Photos from the image-classification dataset "data" in the GitHub repository Ayshamahshoofa/Smart-Skincare. Its 17 classes are: basal cell carcinoma, darier s disease, epidermolysis bullosa pruriginosa, Hailey-Hailey disease, herpes simplex, impetigo, larva migrans, leprosy borderline, leprosy lepromatous, leprosy tuberculoid, lupus erythematosus chronicus discoides, melanoma, mycosis fungoides, papilomatosis confluentes and reticulate, pediculosis capitis, psoriasis, tungiasis.

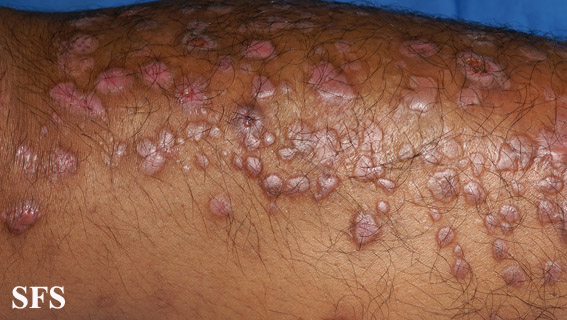
Label: epidermolysis bullosa pruriginosa

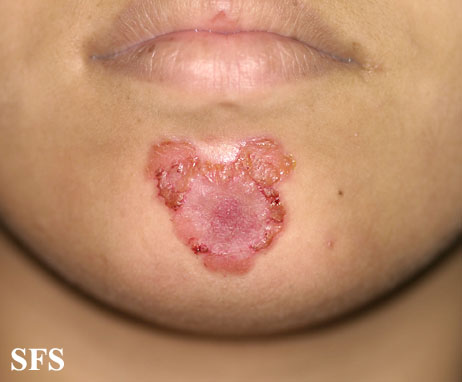
Label: impetigo

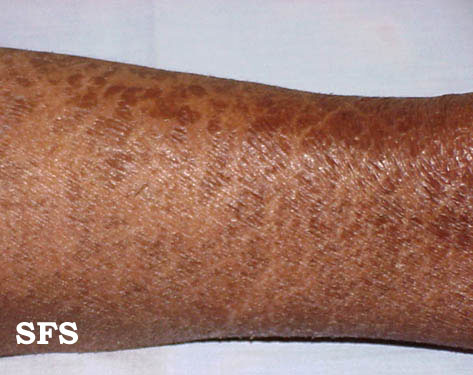
Label: leprosy lepromatous

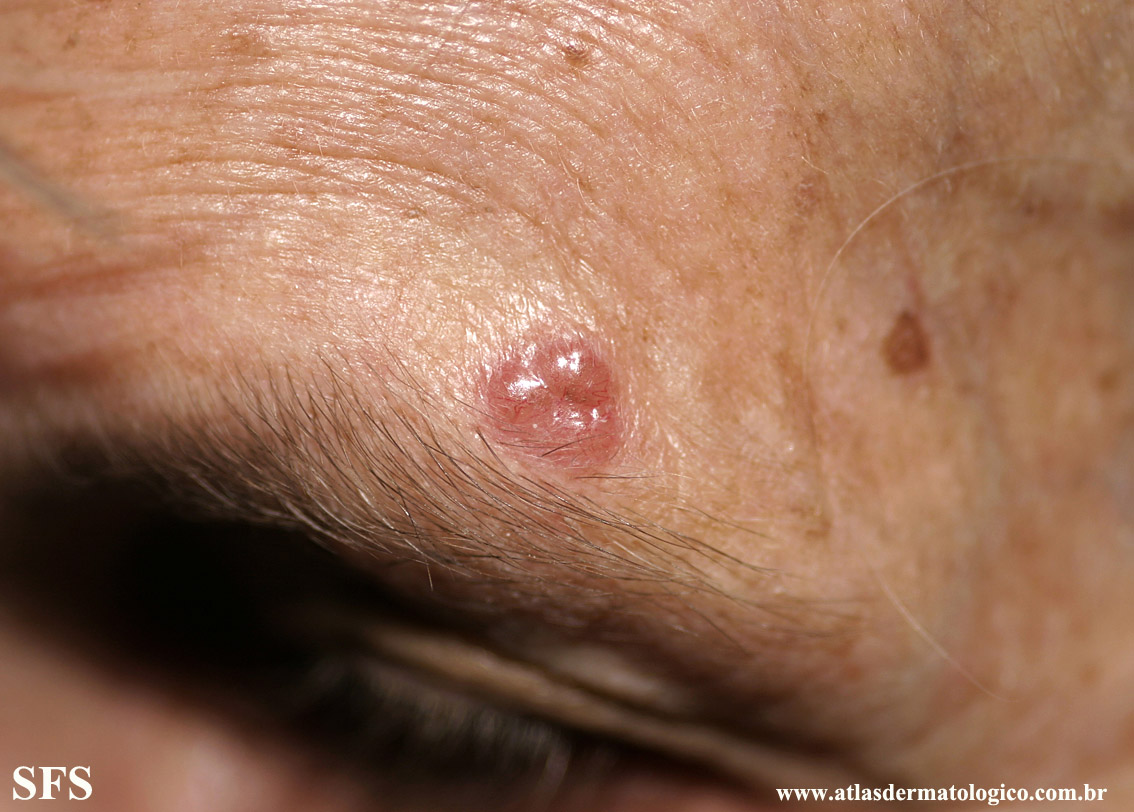
Label: basal cell carcinoma

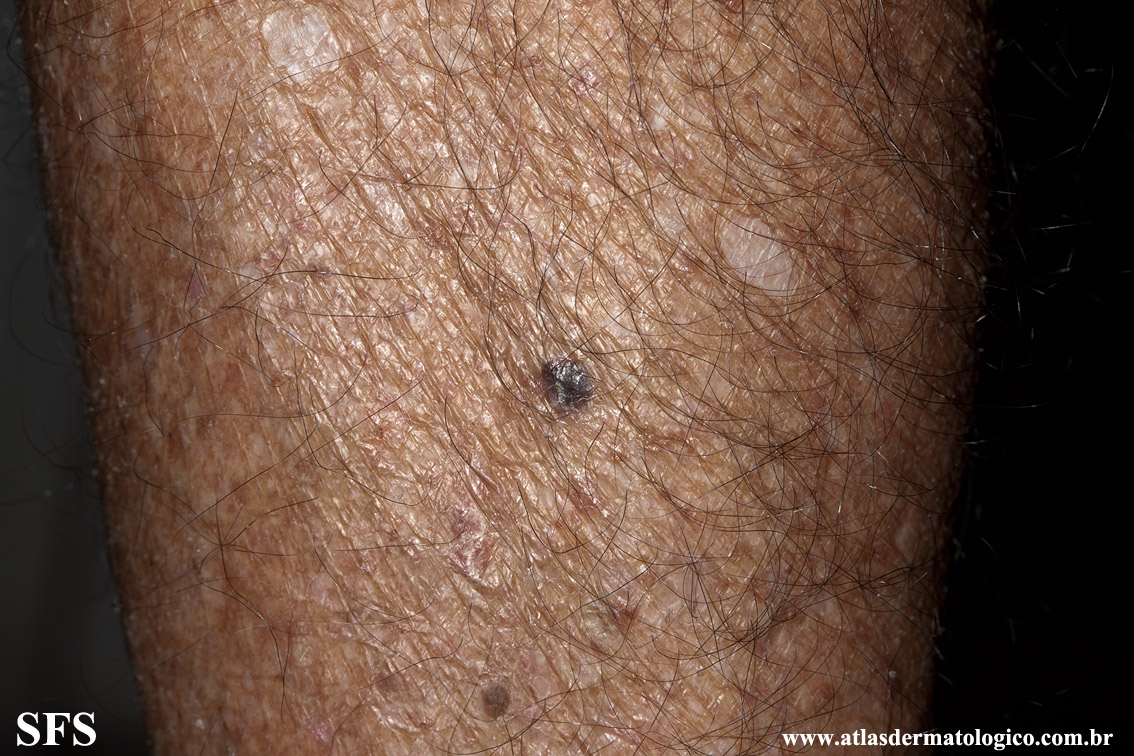
Label: melanoma

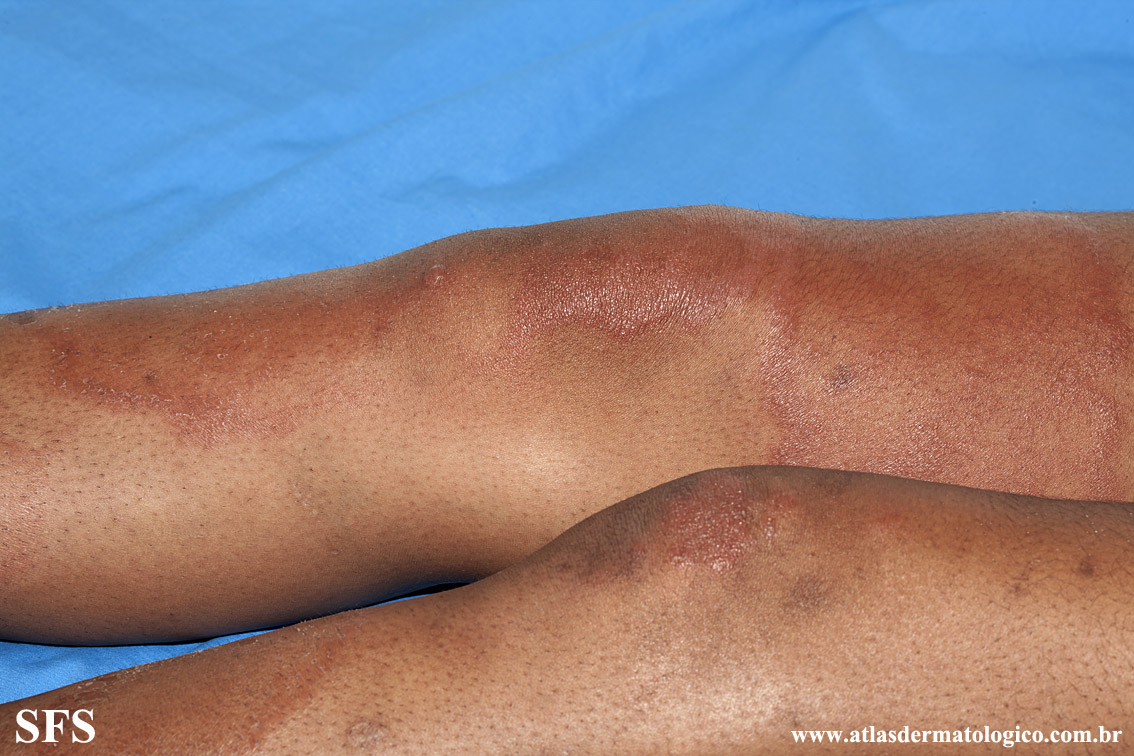
Label: leprosy tuberculoid
